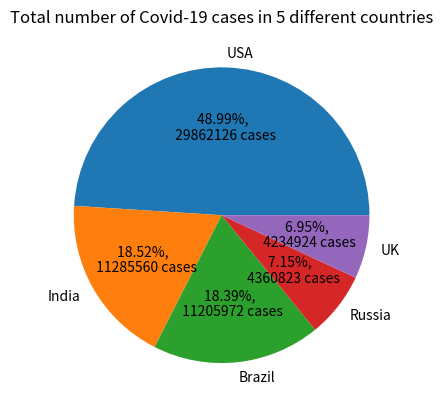

Generate this figure with matplotlib:
# Store country:total_number_of_covid-19_cases pairs into a dictionary
Coronavirus_Rate = {'USA':29862124,'India':11285561,'Brazil':11205972,'Russia':4360823,'UK':4234924}
print(Coronavirus_Rate)

# Get the Keys from Coronavirus_Rate dictionary & store in a list
labels = list(Coronavirus_Rate.keys())
# Get the Values from Coronavirus_Rate dictionary & store in a list
values = list(Coronavirus_Rate.values())

# Construct Pie Chart for Coronavirus_Rate using matplotlib
import matplotlib.pyplot as plt
plt.pie(values, labels=labels, autopct=lambda p:f'{p:.2f}%, \n {p*sum(values)/100 :.0f} cases')
plt.title('Total number of Covid-19 cases in 5 different countries')
plt.show()